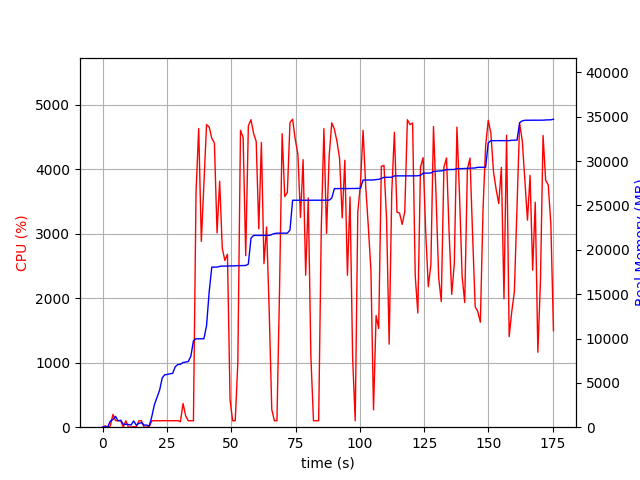

The data file committed next to this chart (first rows):
elapsed_time, nproc, cpu, mem_real, mem_virtual
4.601478576660156e-05, 1, 0.0, 6.988, 3185
1.006, 2, 21.9, 50.23, 155
2.014, 2, 1.0, 55.48, 160.1
3.022, 5, 17.9, 684.6, 2802
4.029, 4, 198.4, 868.8, 2718
5.036, 6, 102.3, 1220, 3698
6.044, 3, 100.2, 711.2, 2212
7.052, 3, 99.3, 790.2, 2356
8.059, 4, 3.0, 325, 2034
9.065, 3, 99.3, 336.6, 1812
10.07, 3, 2.0, 304.8, 1760
11.08, 3, 2.0, 241.8, 1697
12.09, 5, 7.9, 699.1, 2638
13.1, 3, 4.0, 239.2, 1727
14.11, 3, 99.0, 422, 1915
15.12, 3, 100.1, 517.3, 2177
16.13, 3, 1.0, 237.3, 1740
17.14, 3, 1.0, 241.4, 1731
18.15, 1, 8.9, 127.8, 181.2
19.16, 1, 99.0, 1224, 2747
20.17, 1, 99.9, 2558, 4099
21.18, 1, 101.0, 3360, 5811
22.19, 1, 98.9, 4192, 5933
23.2, 1, 100.0, 5572, 7725
24.21, 1, 102.0, 5916, 7853
25.22, 1, 100.0, 5950, 7853
26.23, 1, 99.9, 6030, 7853
27.25, 1, 100.9, 6066, 8013
28.26, 1, 99.0, 6808, 10073
29.27, 1, 101.1, 7068, 10073
30.27, 2, 85.2, 7092, 13269
31.29, 1, 367.2, 7293, 13522
32.3, 1, 177.1, 7343, 13522
33.31, 1, 99.9, 7407, 13714
34.32, 1, 100.0, 7989, 16786
35.33, 1, 100.0, 9745, 17280
36.34, 1, 3646, 9965, 17280
37.37, 1, 4629, 9965, 17280
38.4, 1, 2881, 9967, 17280
39.41, 1, 3765, 9969, 17280
40.42, 1, 4690, 11443, 21419
41.44, 1, 4654, 15248, 22510
42.46, 1, 4478, 18050, 22510
43.48, 1, 4406, 18050, 22510
44.5, 1, 3012, 18052, 22510
45.52, 1, 3812, 18132, 22510
46.53, 1, 2776, 18166, 22515
47.54, 1, 2585, 18166, 22515
48.55, 1, 2681, 18166, 22515
49.56, 1, 423.0, 18186, 22835
50.57, 1, 99.2, 18186, 22835
51.58, 1, 100.1, 18190, 22835
52.59, 1, 1011, 18218, 22835
53.61, 1, 4602, 18218, 22835
54.64, 1, 4493, 18232, 22835
55.65, 1, 2659, 18234, 22835
56.67, 1, 4670, 18392, 23005
57.69, 1, 4766, 21310, 27747
58.7, 1, 4555, 21624, 27747
59.72, 1, 4429, 21624, 27747
... 114 more rows
